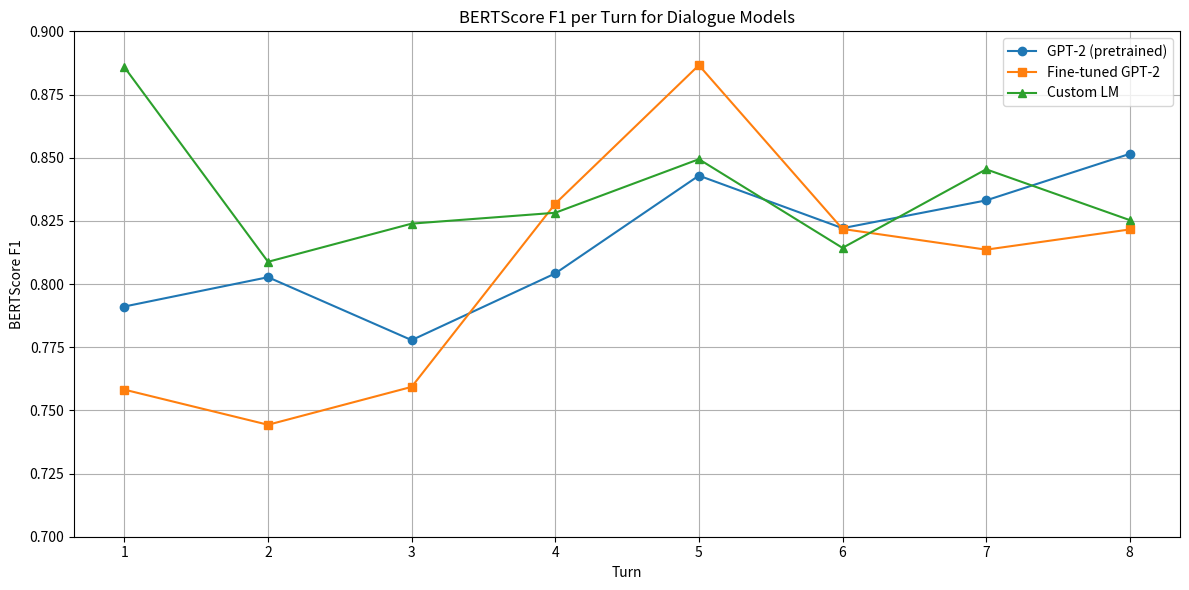

Here is the Python script that generated this plot:
import matplotlib.pyplot as plt
import numpy as np

# Turns
turns = np.arange(1, 9)

# BERTScores
gpt2_scores = [0.7911, 0.8027, 0.7778, 0.8042, 0.8429, 0.8221, 0.8331, 0.8515]
ft_gpt2_scores = [0.7582, 0.7443, 0.7593, 0.8318, 0.8866, 0.8218, 0.8136, 0.8216]
custom_lm_scores = [0.8858, 0.8088, 0.8239, 0.8282, 0.8494, 0.8143, 0.8454, 0.8253]

# Plot
plt.figure(figsize=(12, 6))
plt.plot(turns, gpt2_scores, marker='o', label='GPT-2 (pretrained)')
plt.plot(turns, ft_gpt2_scores, marker='s', label='Fine-tuned GPT-2')
plt.plot(turns, custom_lm_scores, marker='^', label='Custom LM')

# Formatting
plt.title('BERTScore F1 per Turn for Dialogue Models')
plt.xlabel('Turn')
plt.ylabel('BERTScore F1')
plt.xticks(turns)
plt.ylim(0.7, 0.9)
plt.grid(True)
plt.legend()
plt.tight_layout()

plt.show()
